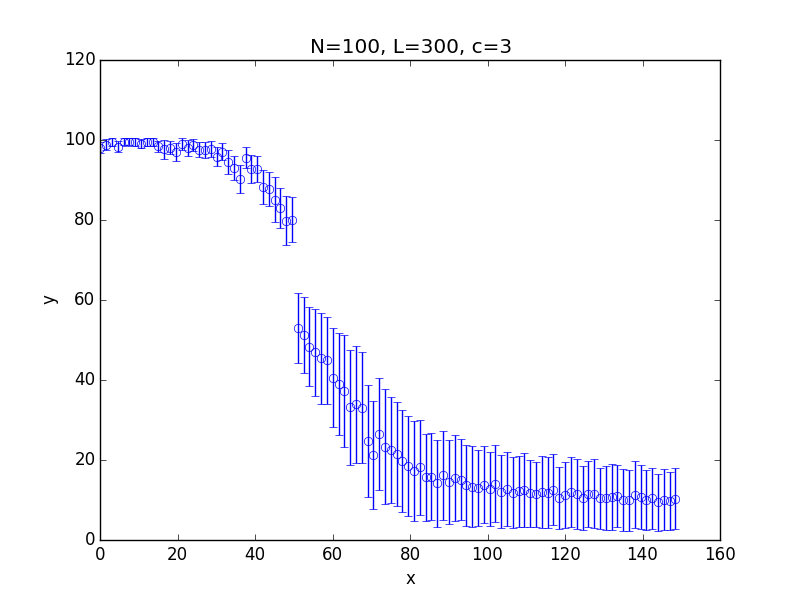

Data behind this chart, as committed beside it:
x; 0.100000; 1.599000; 3.098000; 4.597000; 6.096000; 7.595000; 9.094000; 10.593000; 12.092000; 13.591000; 15.090000; 16.589000; 18.088000; 19.587000; 21.086000; 22.585000; 24.084000; 25.583000; 27.082000; 28.581000; 30.080000; 31.579000; 33.078000
y; 98.05; 98.87; 99.49; 98.33; 99.53; 99.56; 99.52; 99.06; 99.54; 99.48; 98.41; 97.64; 98.07; 96.96; 99.02; 97.98; 98.72; 97.61; 97.47; 97.74; 95.8; 97.08; 94.45
std; 1.382; 1.325; 0.9577; 1.368; 0.8882; 0.8673; 0.8947; 1.135; 0.9598; 1.01; 1.452; 2.331; 1.628; 2.195; 1.47; 1.898; 1.505; 1.94; 2.037; 2.061; 2.391; 2.133; 3.009
